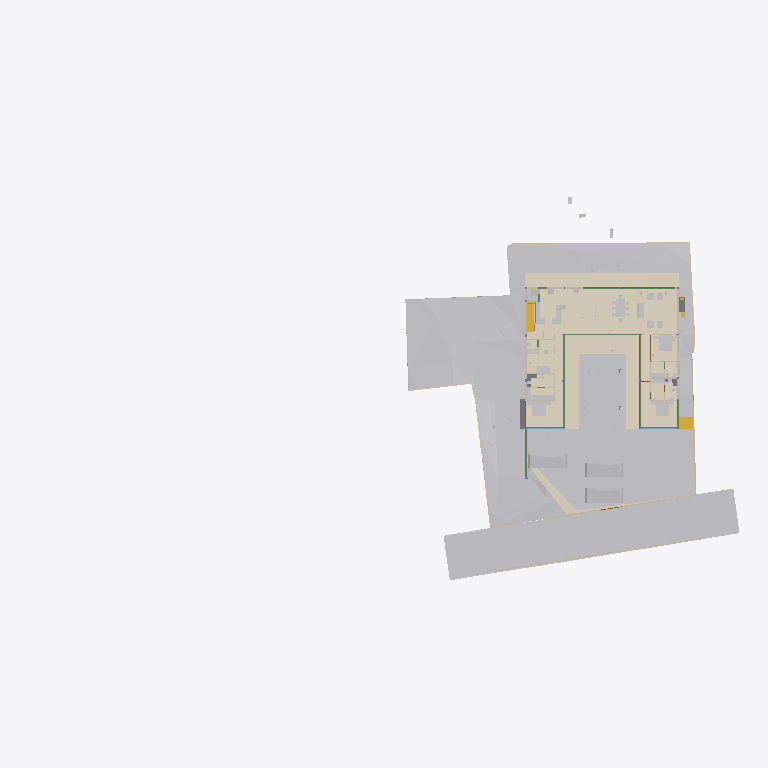
Plan cut of the same IFC building model at storey 'Electrical' (level 0.00 m, cut at 1.40 m), seen from above with north up, elements coloured by IFC class (only those large enough to see are counted): 33 other elements (light grey), 20 walls (beige), 13 coverings (cream), 11 beams (green), 4 slabs (grey), 4 doors (brown), 2 stair flights (yellow), 2 windows (light blue). Cut surfaces are drawn darker.
Extent 95.6 m × 52.8 m × 134.9 m (x, y, z). Storeys (13): FF at 0.00 m; GF Finished Floor Level at 0.00 m; SF at 0.00 m; FFLintel at 0.00 m; Ground Level at 0.00 m; Electrical at 0.00 m; Plumbing at 0.00 m; GF Floor Level at 0.00 m; schedule at 0.00 m; Road Level at 0.00 m; Terrace at 0.00 m; Areacalc at 0.00 m; GFLintel at 0.00 m. Elements (1694): 250 IfcBeam, 192 IfcPipeSegment, 180 IfcCovering, 179 IfcWall, 132 IfcSwitchingDevice, 110 IfcSlab, 61 IfcDoor, 57 IfcColumn, 52 IfcSanitaryTerminal, 51 IfcEarthworksCut, 46 IfcLightFixture, 45 IfcOutlet.

HEADER;
FILE_DESCRIPTION(('ViewDefinition [CoordinationView]'),'2;1');
FILE_NAME('Manilal.ifc','2026-09-17T11:29:16+05:30',(''),(''),'IfcOpenShell 0.8.6-alpha260823','Bonsai 0.8.6-alpha260823-144696c','');
FILE_SCHEMA(('IFC4X3'));
ENDSEC;
DATA;
#24581=IFCPROJECT('2TuuvCHJz54PsFPcraEbH$',$,'My Project',$,$,$,$,(#53,#354),#24580);
#35019=IFCSITE('0lpfVeOW52QfroqLYyHNY2',$,'My Site',$,$,#28,$,$,$,(8,51,2,500000),(76,44,20,0),$,$,$);
#35435=IFCBUILDING('0MzaWOaS178x5FMqOflU3C',$,'My Building',$,$,#33,$,$,$,$,$,$);
#30840=IFCBUILDINGSTOREY('09kFoqoxrCvB1_fcEsMZsQ',$,'FF',$,$,#157971,$,$,$,$);
#33791=IFCBUILDINGSTOREY('0zoFHJ9PnFW80M$mIVDQW3',$,'GF Finished Floor Level',$,$,#159791,$,$,$,$);
#35436=IFCBUILDINGSTOREY('0MckaoTknA3edZMUNhTyAK',$,'SF',$,$,#161321,$,$,$,$);
#35437=IFCBUILDINGSTOREY('0DtUgpQ1b6nBmkLmvc_ehu',$,'FFLintel',$,$,#159516,$,$,$,$);
#35438=IFCBUILDINGSTOREY('2nxT8wHGnDX9t8LjuK$yoz',$,'Ground Level',$,$,#160331,$,$,$,$);
#35439=IFCBUILDINGSTOREY('2JRfeNnUP7R92jcKtKmwj5',$,'Electrical',$,$,#5283,$,$,$,$);
#35440=IFCBUILDINGSTOREY('0fi$VcvNr0Zu6wnPuK6jDB',$,'Plumbing',$,$,#12883,$,$,$,$);
#35441=IFCBUILDINGSTOREY('0qJiDzySr4lhgisX7t8beM',$,'GF Floor Level',$,$,#160206,$,$,$,$);
#35442=IFCBUILDINGSTOREY('33UZQ2TSvAg8IY4x5QCp2i',$,'schedule',$,$,#161311,$,$,$,$);
#35448=IFCBUILDINGSTOREY('3LpnsPikv4mRTBpfC3WQtx',$,'Road Level',$,$,#35447,$,$,$,$);
#35454=IFCBUILDINGSTOREY('2oUibsQsXAPxeAaTU5dGGW',$,'Terrace',$,$,#161561,$,$,$,$);
#35455=IFCBUILDINGSTOREY('3JrIAq4xL0avIQ8pEnV5X6',$,'Areacalc',$,$,#28105,$,$,$,$);
#135844=IFCBUILDINGSTOREY('3zcetogIDA6wyARG1Gifp_',$,'GFLintel',$,$,#135860,$,$,$,$);
#33545=IFCGEOGRAPHICELEMENT('3hzKcHmG15MBT$Lf89GHXN',$,'PureSite',$,$,#159986,#33544,$,.TERRAIN.);
#29425=IFCGEOGRAPHICELEMENT('20M0x6_hv1D8u5ftoKpVy3',$,'Road',$,$,#158451,#29424,$,.TERRAIN.);
#19241=IFCEARTHWORKSFILL('1Znkwxu0n0meOY5Z$J5ocC',$,'New',$,$,#161456,#19240,$,.SLOPEFILL.);
#219631=IFCCOVERING('0ZC5kagY5CWeuwXahHyPSO',$,'Covering',$,$,#221910,#219630,$,$);
#220802=IFCCOVERING('0_sfUdWJL30geCimsSdPtS',$,'Covering',$,$,#293990,#220801,$,$);
#221653=IFCCOVERING('2wdHFKIQH8nR0bdVF7dd9y',$,'Covering',$,$,#293995,#221652,$,$);
#219364=IFCCOVERING('1tCLMQF7jBk85j9NY7TVer',$,'Covering',$,$,#255473,#219363,$,$);
#220858=IFCCOVERING('0J_g6hcTv9cRQ2USWWyPwz',$,'Covering',$,$,#221970,#220857,$,$);
#6599=IFCGEOGRAPHICELEMENT('1mqx3WFMb0_xZzgY5_pKpf',$,'Site',$,$,#6441,#6598,$,.TERRAIN.);
#31043=IFCEARTHWORKSFILL('3O_GobqT1E4v3eEFWom1zq',$,'Cube',$,$,#161481,#31042,$,.SLOPEFILL.);
#6804=IFCCOVERING('0wVm3FyC1DcRA3R7QYk_cw',$,'Covering',$,$,#231327,#6803,$,$);
#33377=IFCVEHICLE('375bP1QIr5xwaw0xewwnFn',$,'Vehicle',$,$,#159981,#33376,$,$);
#32708=IFCVEHICLE('1yICD2o296ROLrpKuhe72z',$,'Vehicle',$,$,#160001,#32707,$,$);
#33349=IFCVEHICLE('2$JJjIzDr6fuhTHFNPOXyx',$,'Vehicle',$,$,#159976,#33348,$,$);
#68931=IFCWALL('1WNacC15X0Xf0V_b60Qnrw',$,'Wall',$,$,#68916,#68930,$,$);
#230365=IFCCOVERING('33YPJfQ_1798XgyKzjpeW8',$,'Covering',$,$,#254150,#230376,$,$);
#7021=IFCWALL('3MfSYaOiTA4AjSKpPvRhyi',$,'Wall',$,$,#252394,#7020,$,$);
#14253=IFCFURNITURE('3B8s7E7fjDlO_NqnYQjYof',$,'Furniture',$,$,#159471,#14252,$,$);
#14232=IFCFURNITURE('39rrc9a3PCpOjz$eiTdf$W',$,'Furniture',$,$,#159466,#14231,$,$);
#19393=IFCSTAIRFLIGHT('0QDG9AXQX0PgjOZTZBSSJQ',$,'StairFlight',$,$,#179804,#19392,$,13,12,0.17916666544400728,0.15000000596046448,.STRAIGHT.);
#14211=IFCFURNITURE('2J33rbez11iRfVrYceM8DY',$,'Furniture',$,$,#159461,#14210,$,$);
#230420=IFCCOVERING('1Hlu5AQLTFZeJzaoXqYMcl',$,'Covering',$,$,#255840,#230431,$,$);
#32761=IFCSTAIRFLIGHT('1ZDkBQ51D0kPG3so_pcXF$',$,'StairFlight',$,$,#159961,#32760,$,5,4,0.139999997615814,0.300000011920929,.STRAIGHT.);
#8378=IFCFURNITURE('29pE85kkP97uASnGdXI9bH',$,'Furniture',$,$,#180846,#8377,$,$);
#212663=IFCCOVERING('3Ryb_FmWf79AGhLNhJtni2',$,'Covering',$,$,#212664,#212680,$,$);
#230390=IFCCOVERING('1N7dNKHw19gAf4PrOOHTCO',$,'Covering',$,$,#230419,#230401,$,$);
#134931=IFCSLAB('3kleOS9XbBv8E8cAC2MUMZ',$,'Slab',$,$,#188795,#134950,$,$);
#31012=IFCEARTHWORKSFILL('263qwxfur0Rg9ySw9RIZCG',$,'Cube',$,$,#161476,#31011,$,.SLOPEFILL.);
#181204=IFCFURNITURE('0ODBLVl4vF2hRjuWcOw_Ss',$,'Furniture',$,$,#181315,#181218,$,$);
#7124=IFCWALL('2oTy5UOG136OtM3IP_qiPs',$,'Wall',$,$,#252376,#7123,$,$);
#7070=IFCWALL('1HPS5ge59FQA3Ucv4$dmpm',$,'Wall',$,$,#160211,#7069,$,$);
#8882=IFCFURNITURE('3MXk8gWif1ohE$RfY6DOqq',$,'Furniture',$,$,#180891,#8881,$,$);
#136862=IFCBEAM('3GbMx_RdD5iPEcxuIXRpJq',$,'Beam',$,$,#159111,#136886,$,$);
#6825=IFCWALL('0dMaumaK11Re$pxoZyVSQ9',$,'Wall',$,$,#160216,#6824,$,$);
#6947=IFCWALL('2oOsi6buvCeB4sZT1ijFA2',$,'Wall',$,$,#160236,#6946,$,$);
#7198=IFCWALL('27WVA19Qv4efvQm6cWiqsn',$,'Wall',$,$,#160281,#7197,$,$);
#2860=IFCWALL('2ecVpX7frBE9HnXe73i5Ta',$,'Wall',$,$,#158051,#2859,$,$);
#2980=IFCWALL('2oouJeu9XF0PkUjeEvxQOm',$,'Wall',$,$,#250450,#2979,$,$);
#7055=IFCWALL('2Y2Bm57Cb8Exxz7st0aRUc',$,'Wall',$,$,#252254,#7054,$,$);
#2760=IFCWALL('1nWrLatmX5UucIWFwHwqn7',$,'Wall',$,$,#158031,#2759,$,$);
#180184=IFCSLAB('3XsDFGWD1BSA2mQGFV4y5P',$,'Slab',$,$,#186618,#180203,$,$);
#37240=IFCCOVERING('0PQrCkTx57dh$onY4WcnuP',$,'Covering',$,$,#212879,#37239,$,$);
#6967=IFCWALL('2QiW7TnGvAygi5PkoeW31n',$,'Wall',$,$,#160241,#6966,$,$);
#37317=IFCCOVERING('3S2yvLawD5mBaXS_3MAFeb',$,'Covering',$,$,#161931,#37316,$,$);
#221007=IFCCOVERING('0eeQQBOn5DlPEndOuaN3WU',$,'Covering',$,$,#253323,#221006,$,$);
#7336=IFCFURNITURE('297XdECV95zgrEUMPgoxvq',$,'Furniture',$,$,#166254,#7335,$,$);
#6852=IFCWALL('10l$0x7lzBbBMMGF1qxI0s',$,'Wall',$,$,#160221,#6851,$,$);
#3240=IFCWALL('2FDZc$1Z57bgSDQnhsHhc1',$,'Wall',$,$,#158146,#3239,$,$);
#282211=IFCSLAB('2wusIBnyr3kBuivOZsRtuf',$,'Slab',$,$,#282249,#282226,$,$);
#7524=IFCFURNITURE('2WOkgMLY9DaQ5N36UmDPHK',$,'Furniture',$,$,#159481,#7523,$,$);
#2740=IFCWALL('2UVtoYL$14dgND2FpfCTNX',$,'Wall',$,$,#180026,#2739,$,$);
#181316=IFCFURNITURE('1MiIGYkC95LB$TlinIkOCY',$,'Furniture',$,$,#181358,#181330,$,$);
#181359=IFCFURNITURE('1CXax7cz16Lw$iXoKcCv9S',$,'Furniture',$,$,#181391,#181373,$,$);
#112921=IFCBEAM('0Xe54XKeT5C8Mc$zxYiDws',$,'Beam',$,$,#158611,#112941,$,$);
#8170=IFCFURNITURE('264iryIv5DPeHKPV4n8Efc',$,'Furniture',$,$,#159376,#8169,$,$);
#8212=IFCFURNITURE('257RdHH05EBOcTJGwoEUlD',$,'Furniture',$,$,#180831,#8211,$,$);
#8233=IFCFURNITURE('07u5w712j3mw4b0aBksq9x',$,'Furniture',$,$,#180836,#8232,$,$);
#134741=IFCTRANSPORTELEMENT('03v1QXRab5hAQCg0k7uMmE',$,'TransportElement',$,$,#159086,#134740,$,$);
#181247=IFCFURNITURE('2IFqbQAc91SvFOWL9qQ_Hp',$,'Furniture',$,$,#181289,#181261,$,$);
#7178=IFCWALL('3DOK2PUDn3QwM2HLeZR6QD',$,'Wall',$,$,#160276,#7177,$,$);
#28903=IFCDOOR('0abo0sfkX2yO6I5W4AOpFJ',$,'Door',$,$,#188866,#28902,'8_9',$,$,$,$,$);
#29453=IFCDOOR('2t$p1hgeX2Y9d6XgGeH1wU',$,'Door',$,$,#294005,#29452,'10',$,$,$,$,$);
#118965=IFCBEAM('2q5rHihOD7Uew4LhP_Wmzu',$,'Beam',$,$,#188730,#118985,$,$);
#119657=IFCBEAM('1I8TXwdtzDKwOcUd9jNQh0',$,'Beam',$,$,#250845,#119677,$,$);
#181130=IFCFURNITURE('2BZ4PM4xL0mxhrgWeryD0z',$,'Furniture',$,$,#181193,#181144,$,$);
#17245=IFCBEAM('34KHkEeqDDGvK_5Fk8J57X',$,'Beam',$,$,#188725,#17244,$,$);
#119705=IFCBEAM('0PzT6ZxyD0ofbT8LQclMZU',$,'Beam',$,$,#162001,#119725,$,$);
#8191=IFCFURNITURE('0w5hTHOp59R8PIefbPbOxu',$,'Furniture',$,$,#180826,#8190,$,$);
#8254=IFCFURNITURE('0I7Hp4EB58Eh801L1SZ2MY',$,'Furniture',$,$,#180841,#8253,$,$);
#8275=IFCFURNITURE('12HNCs16rDfwTzmyXQzSEm',$,'Furniture',$,$,#159396,#8274,$,$);
#282324=IFCSLAB('1Bz5JcnOz6UuB2klQvtXeC',$,'Slab',$,$,#282378,#282335,$,$);
#2800=IFCWALL('1CCeDmF7D6CgViS7R2QfSU',$,'Wall',$,$,#159001,#2799,$,$);
#2640=IFCWALL('1zYAwAgZ94A9q2Xf$lP7Cn',$,'Wall',$,$,#158001,#2639,$,$);
#29351=IFCWINDOW('2LZJ1AvFfBbghYgOnSiaBb',$,'Window',$,$,#158446,#29350,'02',$,$,$,$,$);
#24570=IFCWINDOW('3e$JQaRRzFH9WozykfD$tZ',$,'Window',$,$,#158401,#24569,'11',$,$,$,$,$);
#3140=IFCWALL('3HoUgi9751ffyJn8Tt97uA',$,'Wall',$,$,#158121,#3139,$,$);
#118488=IFCBEAM('1yDzZODt9DqAxC$9vdp28d',$,'Beam',$,$,#188685,#118508,$,$);
#117924=IFCBEAM('26MWo7Q3r89h34tnyV3VqO',$,'Beam',$,$,#158826,#117948,$,$);
#7295=IFCFURNITURE('2ZM40$ZAb70PRrzHW9LpJ8',$,'Furniture',$,$,#159336,#7294,$,$);
#30640=IFCDOOR('1FURQyngn3FeKsLNkPNa6l',$,'Door',$,$,#158486,#107498,'18',$,$,$,$,$);
#29649=IFCDOOR('3_z$HjegXDoQKWubeZWTkS',$,'Door',$,$,#255478,#107765,'16',$,$,$,$,$);
#113409=IFCBEAM('1ikXLNgDz6TvuB0i8WCRRt',$,'Beam',$,$,#188640,#113429,$,$);
#113619=IFCBEAM('29wGKuRwHDGQ$_XRPZHv2c',$,'Beam',$,$,#158656,#113639,$,$);
#113666=IFCBEAM('23IEHcmXv5T8IPdcjVIYBX',$,'Beam',$,$,#188645,#113686,$,$);
#57245=IFCWASTETERMINAL('0JT_xL3PPDzO_JIHqa1ORQ',$,'WasteTerminal',$,$,#57236,#57244,$,$);
#57259=IFCWASTETERMINAL('04rWQVzPD6qPOBwfQan54a',$,'WasteTerminal',$,$,#189282,#57258,$,$);
#2880=IFCWALL('2sYuhccprBsBolIfSKHX1A',$,'Wall',$,$,#158056,#2879,$,$);
#7483=IFCFURNITURE('2xTMk_x9f9Fg$66m5Mz6NH',$,'Furniture',$,$,#159476,#7482,$,$);
#12967=IFCELECTRICAPPLIANCE('1eEaYeX5DEbxuBNwn_MOC2',$,'ElectricAppliance','655L LG Double Door',$,#250430,#247629,$,$);
ENDSEC;
